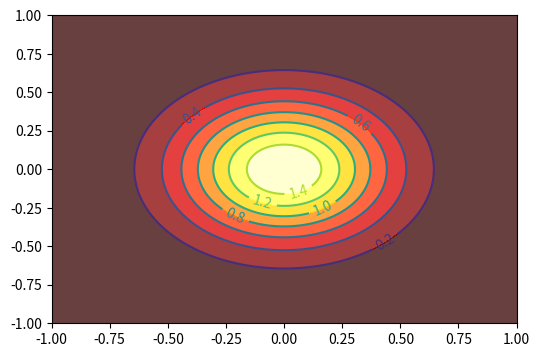

Source code (Python):
# _*_coding:utf-8_*_
# create by ChuangweiZhu on 2021/5/5 17:25
# random gen data

import numpy as np
import matplotlib.pyplot as plt
from scipy.stats import multivariate_normal
from mpl_toolkits.mplot3d import Axes3D
import os
os.environ['CUDA_VISIBLE_DEVICES'] = '0'
# 生成高斯分布的数据
def Gaussian_Distribution(N=2, M=1000, m=0, sigma=2):
    '''
    Parameters
    ----------
    N 维度
    M 样本数
    m 样本均值
    sigma: 样本方差

    Returns
    -------
    data  shape(M, N), M 个 N 维服从高斯分布的样本
    Gaussian  高斯分布概率密度函数
    '''
    mean = np.zeros(N) + m  # 均值矩阵，每个维度的均值都为 m
    cov = np.eye(N) * sigma  # 协方差矩阵，每个维度的方差都为 sigma

    # 产生 N 维高斯分布数据
    data = np.random.multivariate_normal(mean, cov, M)
    # N 维数据高斯分布概率密度函数
    Gaussian = multivariate_normal(mean=mean, cov=cov)

    return data, Gaussian


M = 1000
data, Gaussian = Gaussian_Distribution(N=2, M=M, sigma=0.1)
# 生成二维网格平面
X, Y = np.meshgrid(np.linspace(-1,1,M), np.linspace(-1,1,M))
# 二维坐标数据
d = np.dstack([X,Y])
# 计算二维联合高斯概率
Z = Gaussian.pdf(d).reshape(M,M)

#
# '''二元高斯概率分布图'''
# fig = plt.figure(figsize=(6,4))
# ax = Axes3D(fig)
# ax.plot_surface(X, Y, Z, rstride=1, cstride=1, cmap='seismic', alpha=0.8)
# ax.set_xlabel('X')
# ax.set_ylabel('Y')
# ax.set_zlabel('Z')
# plt.show()


# '''二元高斯散点图'''
# data, _ = Gaussian_Distribution(N=2, M=10000)
# x, y = data.T
# plt.scatter(x, y)
# plt.show()
# #


'''二元高斯概率分布等高线图'''

plt.figure()
fig = plt.figure(figsize=(6,4))
ax = Axes3D(fig)
# 填充颜色
plt.contourf(X, Y, Z, 8, alpha=0.75, cmap=plt.cm.hot)
# add contour lines
C = plt.contour(X, Y, Z, 8, color='black', lw=0.5)
# 显示各等高线的数据标签cmap=plt.cm.hot
plt.clabel(C, inline=True, fontsize=10)
ax.set_xlabel('X')
ax.set_ylabel('Y')
ax.set_zlabel('Z')
plt.show()



#
#
#
# '''二元高斯概率分布图水平面投影'''
# plt.figure()
# plt.xlabel("X")
# plt.ylabel("Y")
# x, y = data.T
# plt.plot(x, y, 'ko', alpha=0.3)
# plt.contour(X, Y, Z,  alpha =1.0, zorder=10);
# plt.show()
#
# M = 1000
# data, Gaussian = Gaussian_Distribution(N=2, M=M, sigma=0.1)
# # 生成二维网格平面
# X, Y = np.meshgrid(np.linspace(-1,1,M), np.linspace(-1,1,M))
# # 二维坐标数据
# d = np.dstack([X,Y])
# # 计算二维联合高斯概率
# Z = Gaussian.pdf(d).reshape(M,M)
#
#
# '''二元高斯概率分布图'''
# fig = plt.figure(figsize=(6,4))
# ax = Axes3D(fig)
# ax.plot_surface(X, Y, Z, rstride=1, cstride=1, cmap='seismic', alpha=0.8)
# ax.set_xlabel('X')
# ax.set_ylabel('Y')
# ax.set_zlabel('Z')
# plt.show()